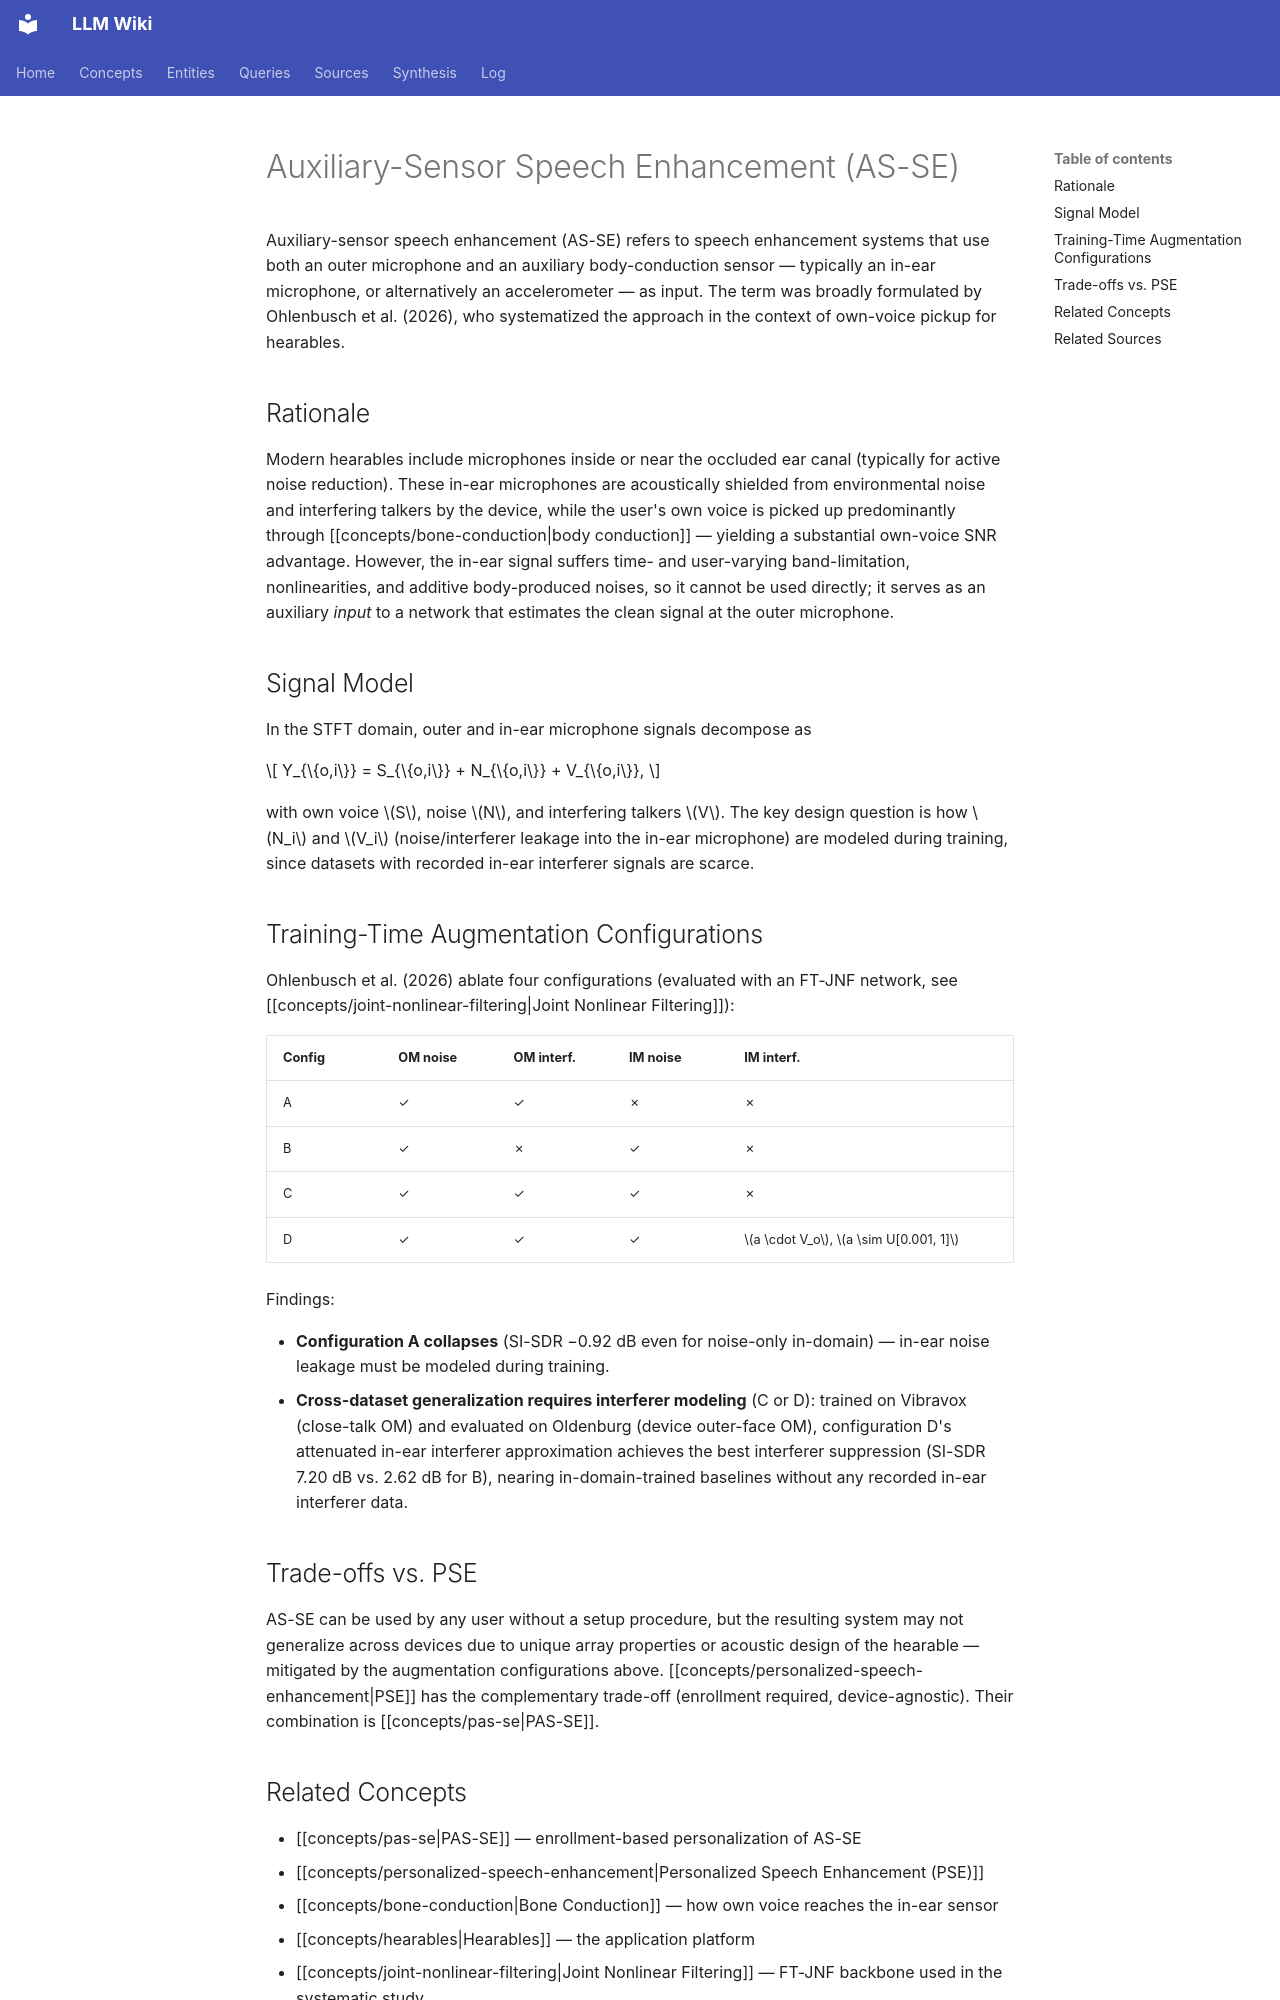

repository: proudzhu/llm-wiki · page: concepts/as-se.html · generator: mkdocs

---
type: concept
created: 2026-10-07
updated: 2026-10-07
sources:
  - raw/papers/ohlenbusch-2026-pas-se/full-text.md
tags:
  - speech-enhancement
  - hearables
  - in-ear-microphone
  - bone-conduction
  - auxiliary-sensor
  - neural-network
---

# Auxiliary-Sensor Speech Enhancement (AS-SE)

Auxiliary-sensor speech enhancement (AS-SE) refers to speech enhancement systems that use both an outer microphone and an auxiliary body-conduction sensor — typically an in-ear microphone, or alternatively an accelerometer — as input. The term was broadly formulated by Ohlenbusch et al. (2026), who systematized the approach in the context of own-voice pickup for hearables.

## Rationale

Modern hearables include microphones inside or near the occluded ear canal (typically for active noise reduction). These in-ear microphones are acoustically shielded from environmental noise and interfering talkers by the device, while the user's own voice is picked up predominantly through [[concepts/bone-conduction|body conduction]] — yielding a substantial own-voice SNR advantage. However, the in-ear signal suffers time- and user-varying band-limitation, nonlinearities, and additive body-produced noises, so it cannot be used directly; it serves as an auxiliary *input* to a network that estimates the clean signal at the outer microphone.

## Signal Model

In the STFT domain, outer and in-ear microphone signals decompose as

$$
Y_{\{o,i\}} = S_{\{o,i\}} + N_{\{o,i\}} + V_{\{o,i\}},
$$

with own voice $S$, noise $N$, and interfering talkers $V$. The key design question is how $N_i$ and $V_i$ (noise/interferer leakage into the in-ear microphone) are modeled during training, since datasets with recorded in-ear interferer signals are scarce.

## Training-Time Augmentation Configurations

Ohlenbusch et al. (2026) ablate four configurations (evaluated with an FT-JNF network, see [[concepts/joint-nonlinear-filtering|Joint Nonlinear Filtering]]):

| Config | OM noise | OM interf. | IM noise | IM interf. |
|--------|----------|-----------|----------|-----------|
| A | ✓ | ✓ | ✗ | ✗ |
| B | ✓ | ✗ | ✓ | ✗ |
| C | ✓ | ✓ | ✓ | ✗ |
| D | ✓ | ✓ | ✓ | $a \cdot V_o$, $a \sim U[0.001, 1]$ |

Findings:

- **Configuration A collapses** (SI-SDR −0.92 dB even for noise-only in-domain) — in-ear noise leakage must be modeled during training.
- **Cross-dataset generalization requires interferer modeling** (C or D): trained on Vibravox (close-talk OM) and evaluated on Oldenburg (device outer-face OM), configuration D's attenuated in-ear interferer approximation achieves the best interferer suppression (SI-SDR 7.20 dB vs. 2.62 dB for B), nearing in-domain-trained baselines without any recorded in-ear interferer data.

## Trade-offs vs. PSE

AS-SE can be used by any user without a setup procedure, but the resulting system may not generalize across devices due to unique array properties or acoustic design of the hearable — mitigated by the augmentation configurations above. [[concepts/personalized-speech-enhancement|PSE]] has the complementary trade-off (enrollment required, device-agnostic). Their combination is [[concepts/pas-se|PAS-SE]].
